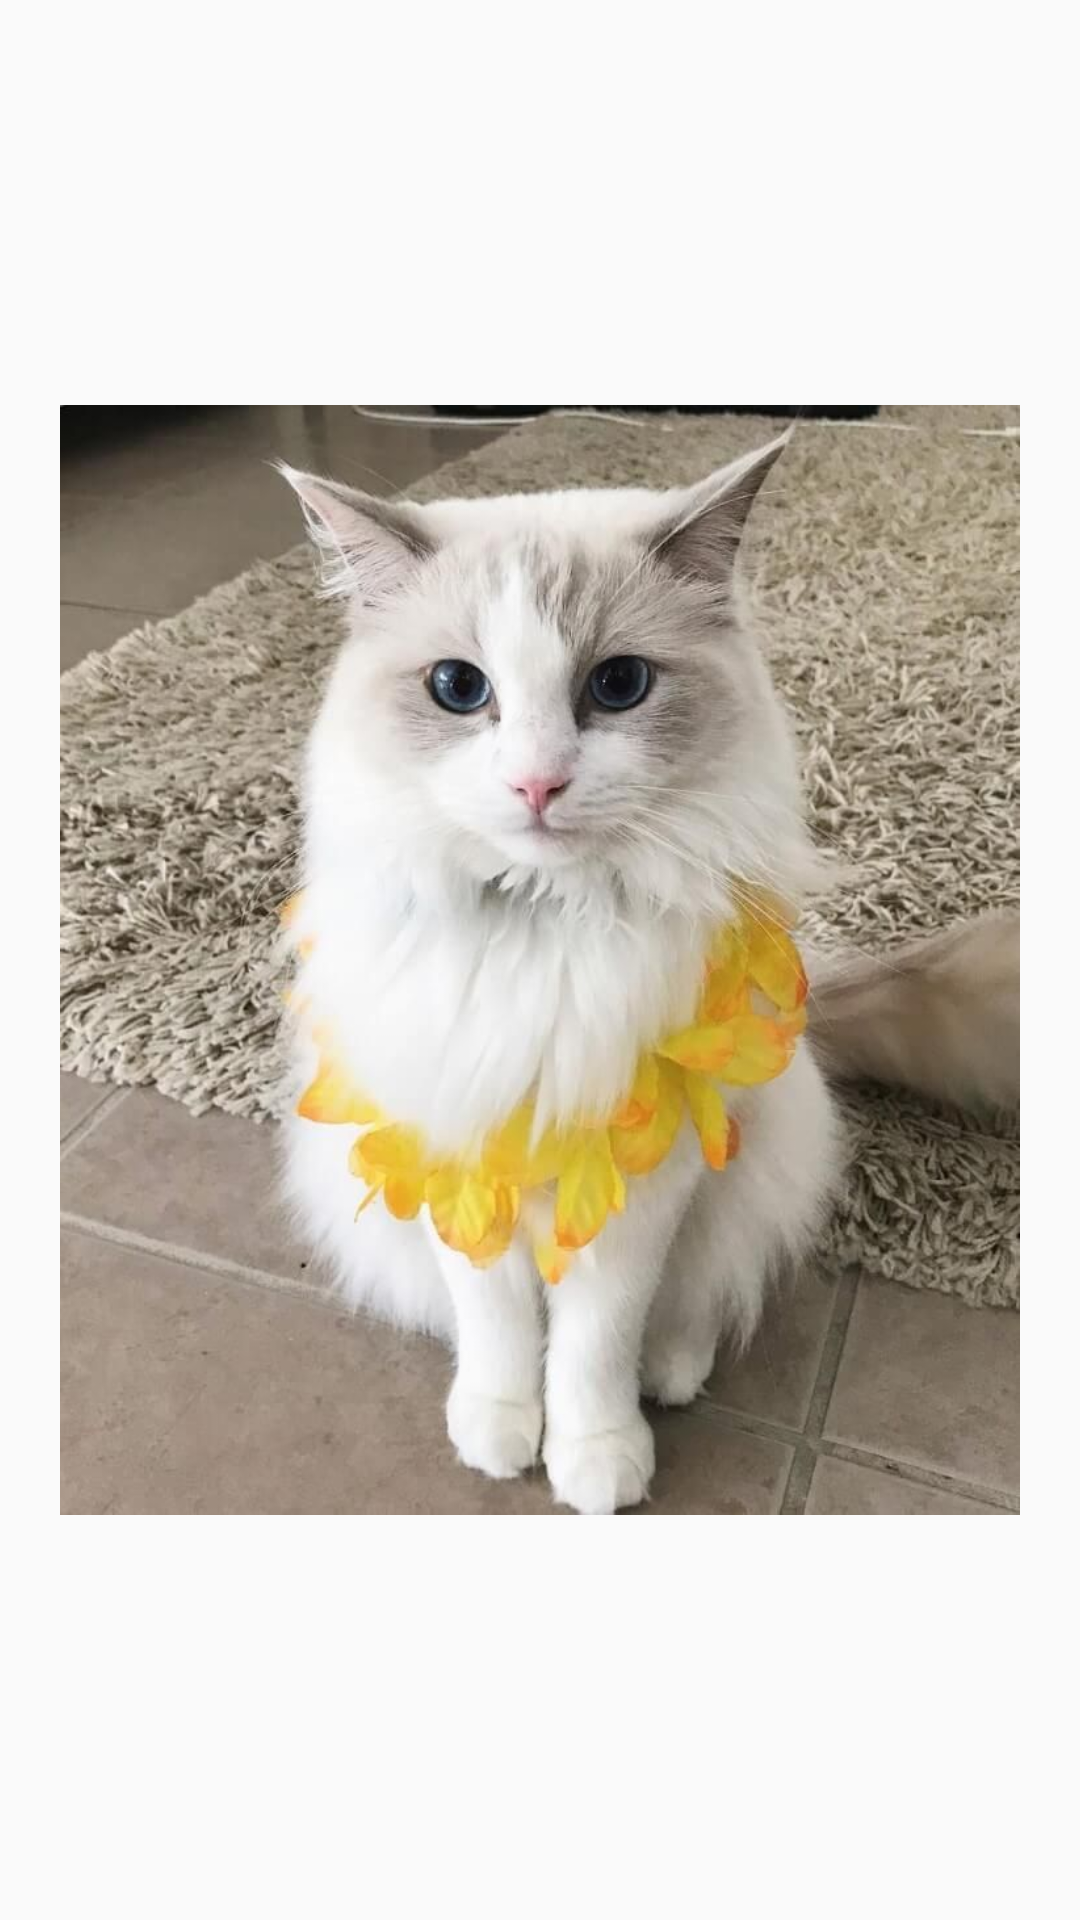

The Android layout XML behind this screen, and the referenced resources:
<!-- AndroidManifest.xml: application theme AppTheme -->
<!-- res/layout/fragment_cat.xml -->
<?xml version="1.0" encoding="utf-8"?>
<FrameLayout xmlns:android="http://schemas.android.com/apk/res/android"
    xmlns:tools="http://schemas.android.com/tools"
    android:layout_width="match_parent"
    android:layout_height="match_parent"
    tools:context=".CatFragment">

    <ImageView
        android:padding="20dp"
        android:cropToPadding="true"
        android:layout_width="wrap_content"
        android:layout_height="wrap_content"
        android:src="@drawable/cat"
        tools:ignore="ContentDescription" />

</FrameLayout>
<!-- resources referenced by this layout -->
<resources>
  <!-- drawable cat: jpg bitmap (drawable, 80511 bytes) -->
  <style name="AppTheme" parent="Theme.AppCompat.Light.DarkActionBar">
          <item name="android:textColor">@color/colorPrimaryDark</item>
          <item name="background">@color/colorPrimaryDark</item>
          <item name="colorPrimary">@color/colorPrimary</item>
          <item name="colorPrimaryDark">@color/colorPrimaryDark</item>
          <item name="colorAccent">@color/colorAccent</item>
          <item name="android:forceDarkAllowed">true</item>
      </style>
  <color name="colorPrimaryDark">#808080</color>
  <color name="colorPrimary">#f5f500</color>
  <color name="colorAccent">#03DAC5</color>
</resources>
